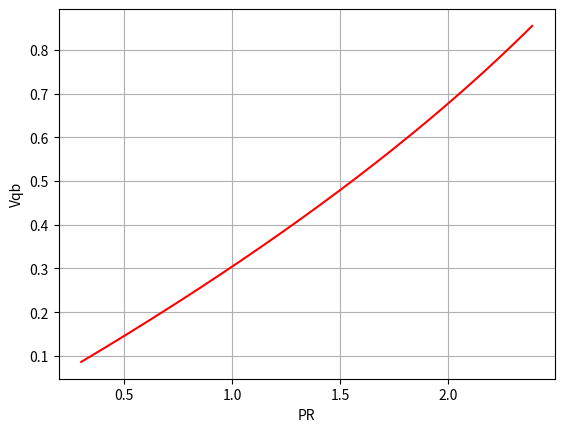

Source code (Python):
#!/usr/bin/env python
# -*- coding: utf-8 -*-

import numpy as np
import matplotlib.pyplot as plt

xrr = np.arange(0.3, 2.4, 0.01)
vdd = 2.5
vtn = 0.5
ratio = 0.5
vtp = 0.5

yrr = []
for x in xrr:
    y = (vdd - vtn) - np.sqrt(np.power(vdd - vtn, 2) - ratio * x * np.power(vdd - vtn - vtp, 2))
    # print y
    yrr.append(y)

# print yrr
plt.plot(xrr, yrr, 'r-')
plt.ylabel("Vqb")
plt.xlabel("PR")
plt.grid(True)
plt.show()
